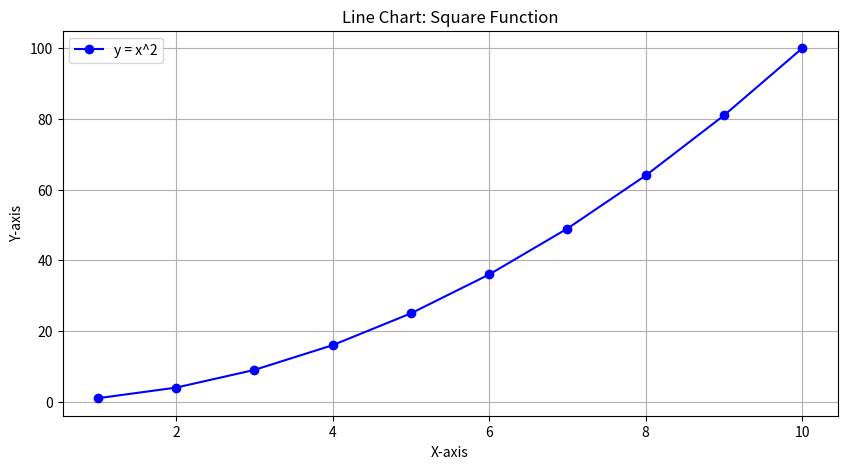
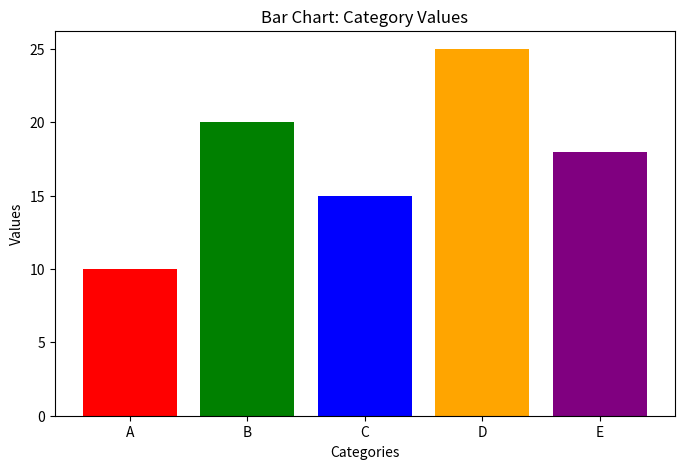

Reproduce these figures in Python, in order.
# Importing the necessary library
import matplotlib.pyplot as plt

# Creating data for the line chart
x = list(range(1, 11))  # X-axis values (1 to 10)
y = [xi ** 2 for xi in x]  # Y-axis values (squares of x)

# Creating the line chart
plt.figure(figsize=(10, 5))  # Setting the figure size
plt.plot(x, y, marker='o', linestyle='-', color='b', label='y = x^2')  # Plotting the line chart
plt.title('Line Chart: Square Function')  # Adding a title
plt.xlabel('X-axis')  # Adding label for the x-axis
plt.ylabel('Y-axis')  # Adding label for the y-axis
plt.legend()  # Adding a legend
plt.grid(True)  # Adding a grid
plt.show()  # Displaying the chart

# Creating data for the bar chart
categories = ['A', 'B', 'C', 'D', 'E']
values = [10, 20, 15, 25, 18]

# Creating the bar chart
plt.figure(figsize=(8, 5))  # Setting the figure size
plt.bar(categories, values, color=['red', 'green', 'blue', 'orange', 'purple'])  # Plotting the bar chart
plt.title('Bar Chart: Category Values')  # Adding a title
plt.xlabel('Categories')  # Adding label for the x-axis
plt.ylabel('Values')  # Adding label for the y-axis
plt.show()  # Displaying the chart